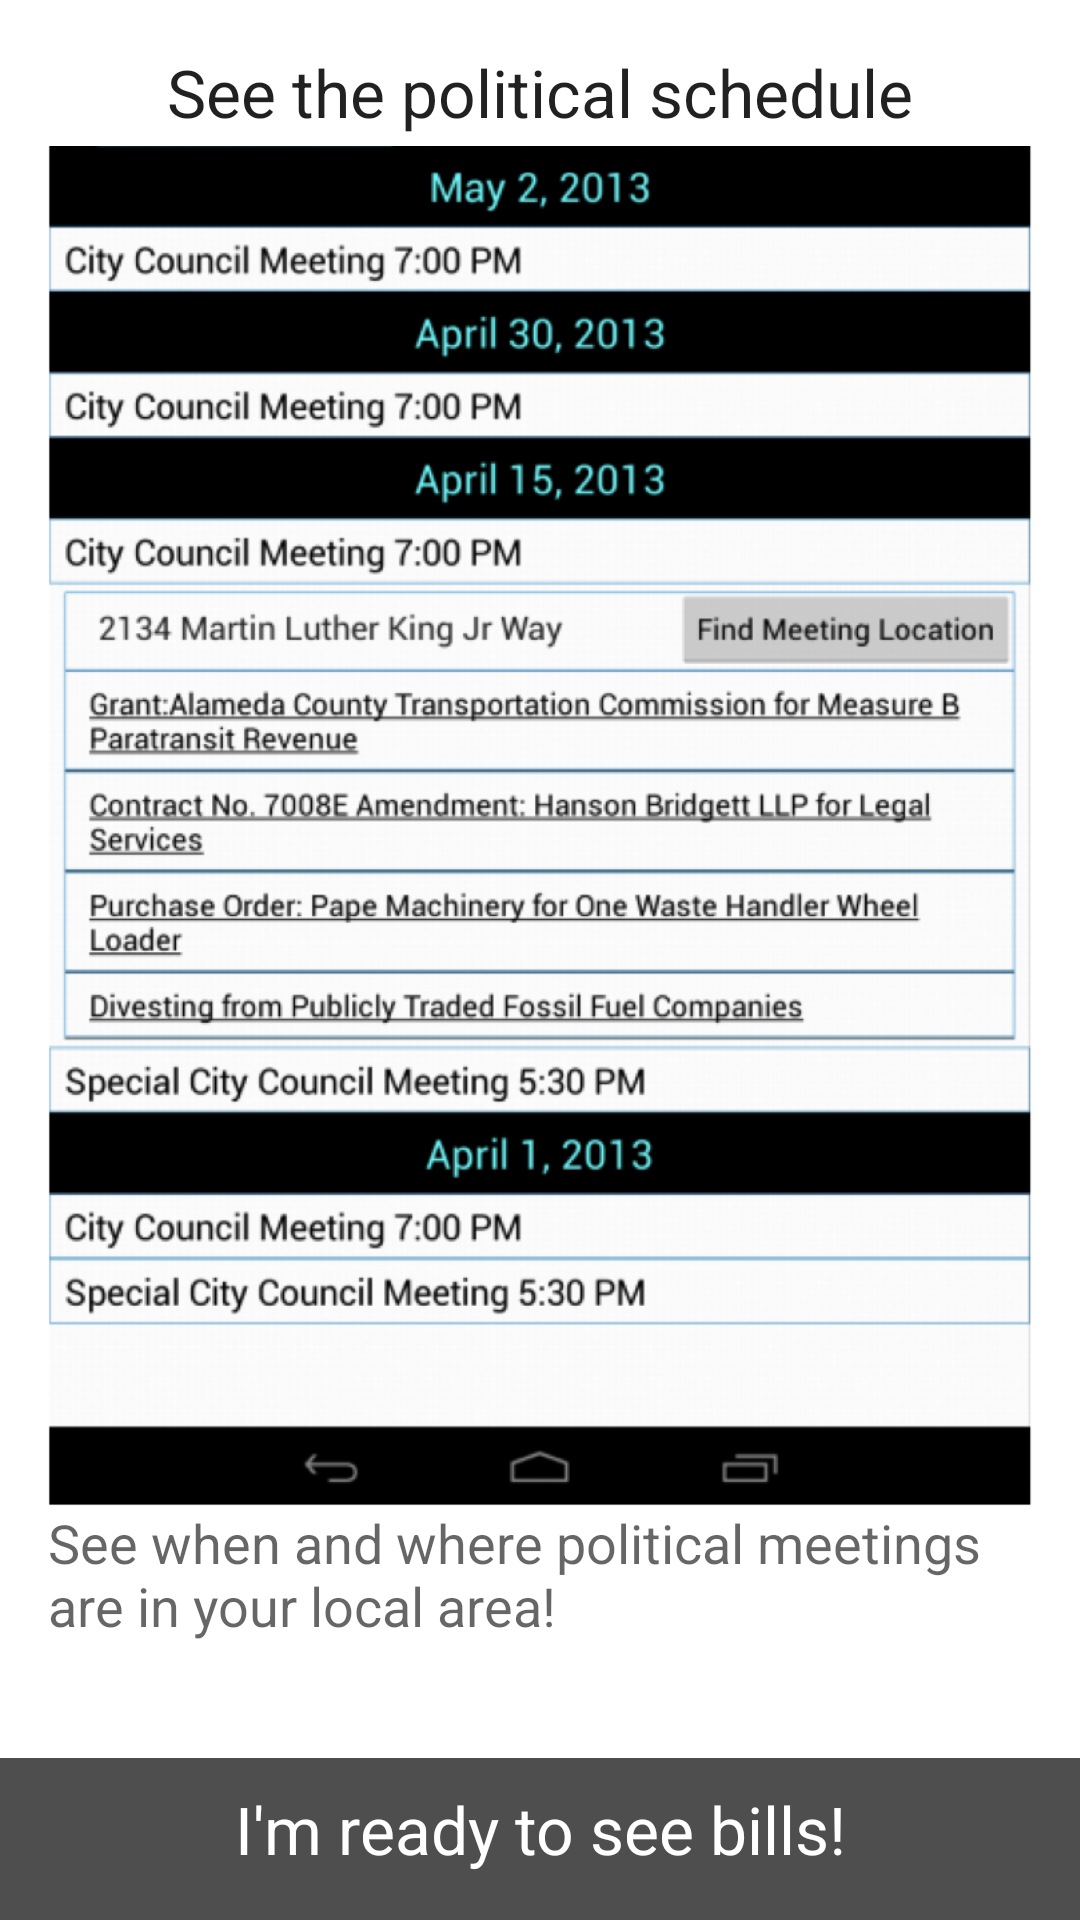

This screen was rendered from an Android layout file. Write that file and the resources it references.
<!-- AndroidManifest.xml: application theme AppTheme -->
<!-- res/layout/fragment_tutorial_agenda.xml -->
<?xml version="1.0" encoding="utf-8"?>
<RelativeLayout xmlns:android="http://schemas.android.com/apk/res/android"
    android:layout_width="fill_parent"
    android:layout_height="fill_parent" >

    <ScrollView
        android:layout_width="fill_parent"
        android:layout_height="fill_parent" >

        <LinearLayout
            android:layout_width="match_parent"
            android:layout_height="match_parent"
            android:background="#FFFFFF"
            android:orientation="vertical"
            android:paddingBottom="@dimen/activity_vertical_margin"
            android:paddingLeft="@dimen/activity_horizontal_margin"
            android:paddingRight="@dimen/activity_horizontal_margin"
            android:paddingTop="@dimen/activity_vertical_margin" >

            <TextView
                android:id="@+id/textView1"
                android:layout_width="wrap_content"
                android:layout_height="wrap_content"
                android:text="@string/tutorial_agenda_heading"
                android:layout_gravity="center_horizontal"
                android:gravity="center_horizontal"
                android:textAppearance="?android:attr/textAppearanceLarge" />
            
            <ImageView
                android:paddingTop="10px"
                android:id="@+id/imageView1"
                android:layout_width="wrap_content"
                android:layout_height="wrap_content"
                android:layout_gravity="center_horizontal"
            	android:adjustViewBounds="true"
                android:maxHeight="500dp"
                android:maxWidth="500dp"
                android:minHeight="250dp"
                android:minWidth="250dp"
                android:scaleType="centerInside"
                android:src="@drawable/agenda" />

            <TextView
                android:id="@+id/textView2"
                android:layout_width="wrap_content"
                android:layout_height="wrap_content"
                android:text="@string/tutorial_agenda"
                android:layout_gravity="center_horizontal"
                android:textAppearance="?android:attr/textAppearanceMedium" />
        </LinearLayout>
    </ScrollView>

    <LinearLayout
        android:id="@+id/fullscreen_content_controls"
        style="@android:style/ButtonBar"
        android:layout_width="fill_parent"
        android:layout_height="wrap_content"
        android:layout_alignParentBottom="true"
        android:background="#4E4E4E"
        android:gravity="center" >

        <TextView
            android:id="@+id/tutorial_close_button"
            style="?buttonBarButtonStyle"
            android:layout_width="0dp"
            android:layout_height="wrap_content"
            android:layout_weight="1"
            android:gravity="center_horizontal"
            android:onClick="closeTutorial"
            android:clickable="true"
            android:text="@string/tutorial_close_button"
            android:textAppearance="?android:attr/textAppearanceLarge"
            android:textColor="#FFFFFF" />
    </LinearLayout>

</RelativeLayout>
<!-- resources referenced by this layout -->
<resources>
  <dimen name="activity_horizontal_margin">16dp</dimen>
  <dimen name="activity_vertical_margin">16dp</dimen>
  <!-- drawable agenda: png bitmap (drawable, 375037 bytes) -->
  <string name="tutorial_agenda">See when and where political meetings are in your local area!</string>
  <string name="tutorial_agenda_heading">See the political schedule</string>
  <string name="tutorial_close_button">I\'m ready to see bills!</string>
</resources>
